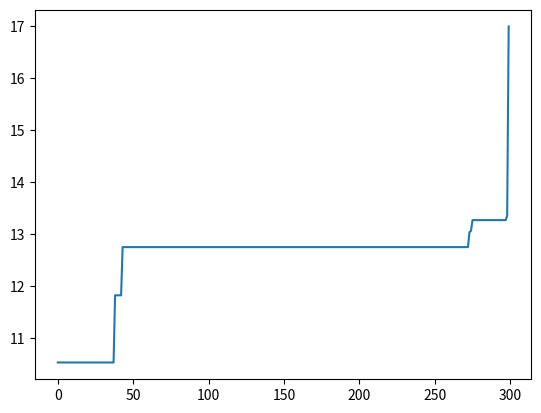

This chart was generated by the following Python code:
# coding=utf-8
# 目标式子: y = 10 * sin(5x) + 7 * cos(4x),0 <=  x <= 10，计算其最大值
# 首先是初始化，包括具体要计算的式子、种群数量、染色体长度、交配概率、变异概率等。并且要对基因序列进行初始化
import random
import math
import numpy
import matplotlib.pyplot as plt

#染色体编码
def geneEncoding(pop_size, chrom_length):
    pop = [[]]
    for i in range(pop_size):
        temp = []
        for j in range(chrom_length):
            temp.append(random.randint(0, 1))
        pop.append(temp)
    return pop[1:]

# 找出适应函数值中最大值，和对应的个体
def best(pop, fitvalue):
    px = len(pop)
    bestindividual = []
    bestfit = fitvalue[0]
    for i in range(1,px):
        if(fitvalue[i] > bestfit):
            bestfit = fitvalue[i]
            bestindividual = pop[i]
    return [bestindividual, bestfit]

# 转化为适应值，目标函数值越大越好，负值淘汰。
def calfitvalue(objvalue):
    fitvalue = []
    temp = 0.0
    Cmin = 0;
    for i in range(len(objvalue)):
        if(objvalue[i] + Cmin > 0):
            temp = Cmin + objvalue[i]
        else:
            temp = 0.0
        fitvalue.append(temp)
    return fitvalue

# 将种群的二进制基因转化为十进制（0,1023）
def decodechrom(pop):
    temp = [];
    for i in range(len(pop)):
        t = 0;
        for j in range(10):
            t += pop[i][j] * (math.pow(2, j))
        temp.append(t)
    return temp

# 计算目标函数值
def calobjvalue(pop):
    temp1 = [];
    objvalue = [];
    temp1 = decodechrom(pop)
    for i in range(len(temp1)):
        x = temp1[i] * 10 / 1023 #（0,1023）转化为 （0,10）
        #objvalue.append(-numpy.sqrt(x) + 10*math.cos(2*x) + 30)
        objvalue.append(10 * math.sin(5 * x) + 7 * math.cos(4 * x))
    return objvalue #目标函数值objvalue[m] 与个体基因 pop[m] 对应

# 个体间交叉，实现基因交换
def crossover(pop, pc):
    poplen = len(pop)
    for i in range(poplen - 1):
        if(random.random() < pc):
            cpoint = random.randint(0,len(pop[0]))
            temp1 = []
            temp2 = []
            temp1.extend(pop[i][0 : cpoint])
            temp1.extend(pop[i+1][cpoint : len(pop[i])])
            temp2.extend(pop[i+1][0 : cpoint])
            temp2.extend(pop[i][cpoint : len(pop[i])])
            pop[i] = temp1
            pop[i+1] = temp2

# 基因突变
def mutation(pop, pm):
    px = len(pop)
    py = len(pop[0])
    for i in range(px):
        if(random.random() < pm):
            mpoint = random.randint(0,py-1)
            if(pop[i][mpoint] == 1):
                pop[i][mpoint] = 0
            else:
                pop[i][mpoint] = 1

#求和
def sum(fitvalue):
    total = 0
    for i in range(len(fitvalue)):
        total += fitvalue[i]
    return total

#适应度求和
def cumsum(fitvalue):
    for i in range(len(fitvalue)):
        t = 0;
        j = 0;
        while(j <= i):
            t += fitvalue[j]
            j = j + 1
        fitvalue[i] = t;

# 自然选择（轮盘赌算法）
def selection(pop, fitvalue):
    newfitvalue = []
    totalfit = sum(fitvalue)
    for i in range(len(fitvalue)):
        newfitvalue.append(fitvalue[i] / totalfit)
    cumsum(newfitvalue)
    ms = [];
    poplen = len(pop)
    for i in range(poplen):
        ms.append(random.random()) #random float list ms
    ms.sort()
    fitin = 0
    newin = 0
    newpop = pop
    while newin < poplen:
        if(ms[newin] < newfitvalue[fitin]):
            newpop[newin] = pop[fitin]
            newin = newin + 1
        else:
            fitin = fitin + 1
    pop = newpop

# 计算2 进制序列代表的数值, 将二进制转化为十进制 x∈[0,10]
def b2d(b, max_value, chrom_length):
    t = 0
    for j in range(len(b)):
        t += b[j] * (math.pow(2, j))
    t = t * max_value / (math.pow(2, chrom_length) - 1)
    return t

# 以下是主程序
pop_size = 100      # 种群数量
max_value = 10      # 基因中允许出现的最大值,根据已知确定
gen_size = 300      # 遗传代数，源代码中用种群数量pop_size代替
chrom_length = 10   # 染色体长度
pc = 0.6            # 交配概率
pm = 0.01           # 变异概率
results = [[]]      # 存储每一代的最优解，N 个二元组
fit_value = []      # 个体适应度
fit_mean = []       # 平均适应度

# 如果采用geneEncoding函数产生初始群体，则需要多执行几次，有时会出现除以0的情况
pop = geneEncoding(pop_size, chrom_length)
print("pop的初始种群(100个)：")
for m in pop:
    print(m)

for i in range(gen_size): # 遗传代数=pop_size种群数量
    obj_value = calobjvalue(pop)        # 个体评价
    fit_value = calfitvalue(obj_value)      # 淘汰
    best_individual, best_fit = best(pop, fit_value)        # 第一个存储最优的解, 第二个存储最优基因
    results.append([best_fit, b2d(best_individual, max_value, chrom_length)])
    selection(pop, fit_value)       # 新种群复制
    crossover(pop, pc)      # 交配
    mutation(pop, pm)       # 变异

results = results[1:] # results是一个二维数组，未改变二维
results.sort()

print("for循环逐项输出results")
for k in results:
    print(k)

#图形展示结果
X = []
Y = []
for i in range(gen_size):
    X.append(i)
    t = results[i][0] # 只要第一列
    Y.append(t)
print("打印函数最大值和对应的y和x值:")
print(results[-1]) #-1表示从数组最后一个元素
plt.plot(X, Y)
plt.show()

